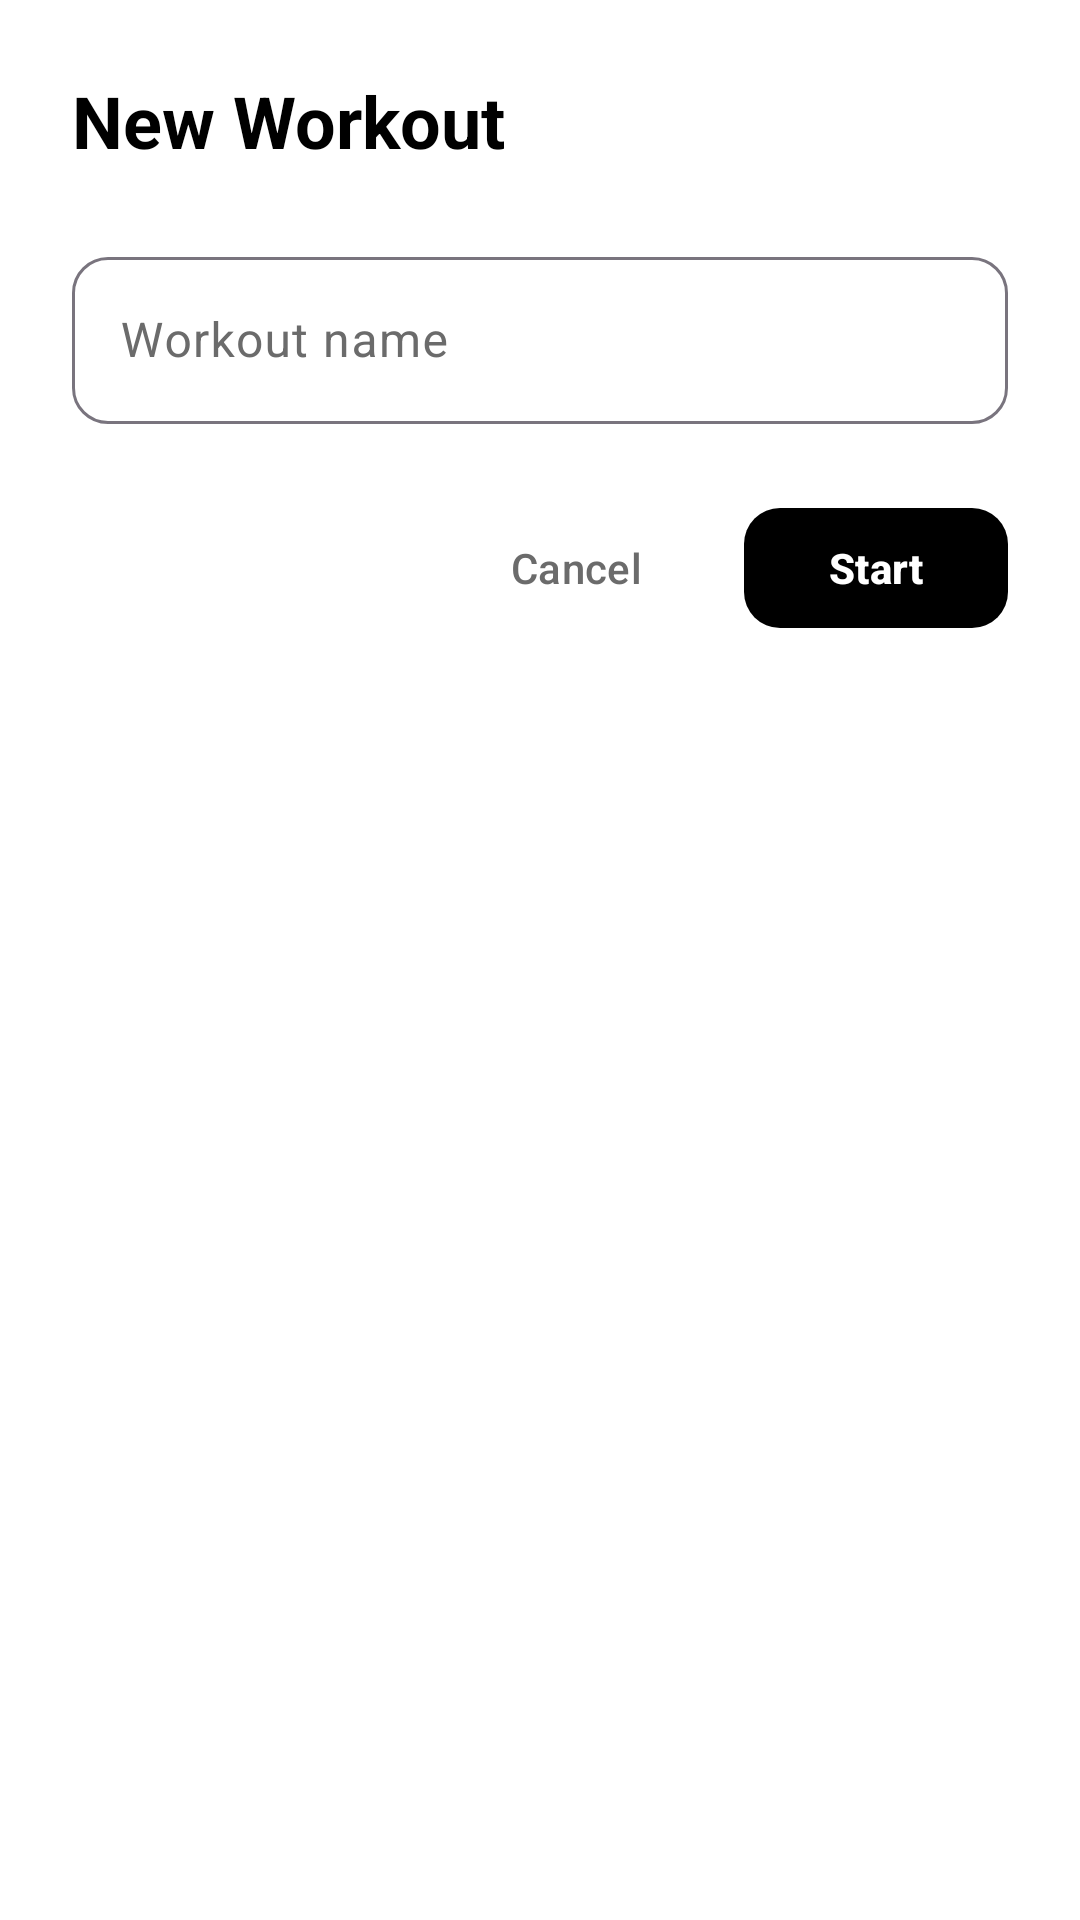

Layout XML and referenced resources for this Android screen:
<!-- AndroidManifest.xml: application theme Theme.WorkoutTracker -->
<!-- res/layout/dialog_new_workout.xml -->
<?xml version="1.0" encoding="utf-8"?>
<LinearLayout
    xmlns:android="http://schemas.android.com/apk/res/android"
    xmlns:app="http://schemas.android.com/apk/res-auto"
    android:layout_width="match_parent"
    android:layout_height="wrap_content"
    android:orientation="vertical"
    android:padding="24dp">

    <TextView
        android:layout_width="wrap_content"
        android:layout_height="wrap_content"
        android:text="New Workout"
        android:textColor="@color/on_surface"
        android:textSize="24sp"
        android:textStyle="bold" />

    <com.google.android.material.textfield.TextInputLayout
        android:id="@+id/til_workout_name"
        style="@style/Widget.Material3.TextInputLayout.OutlinedBox"
        android:layout_width="match_parent"
        android:layout_height="wrap_content"
        android:layout_marginTop="24dp"
        android:hint="Workout name"
        app:boxCornerRadiusBottomEnd="12dp"
        app:boxCornerRadiusBottomStart="12dp"
        app:boxCornerRadiusTopEnd="12dp"
        app:boxCornerRadiusTopStart="12dp"
        app:placeholderText="e.g. Push Day, Leg Day">

        <com.google.android.material.textfield.TextInputEditText
            android:id="@+id/et_workout_name"
            android:layout_width="match_parent"
            android:layout_height="wrap_content"
            android:inputType="textCapWords" />

    </com.google.android.material.textfield.TextInputLayout>

    <LinearLayout
        android:layout_width="match_parent"
        android:layout_height="wrap_content"
        android:layout_marginTop="24dp"
        android:gravity="end"
        android:orientation="horizontal">

        <com.google.android.material.button.MaterialButton
            android:id="@+id/btn_cancel"
            style="@style/Widget.Material3.Button.TextButton"
            android:layout_width="wrap_content"
            android:layout_height="wrap_content"
            android:text="Cancel"
            android:textColor="@color/on_surface_variant" />

        <com.google.android.material.button.MaterialButton
            android:id="@+id/btn_start"
            android:layout_width="wrap_content"
            android:layout_height="wrap_content"
            android:layout_marginStart="12dp"
            android:text="Start"
            android:textStyle="bold"
            app:backgroundTint="@color/primary"
            app:cornerRadius="12dp" />

    </LinearLayout>

</LinearLayout>
<!-- resources referenced by this layout -->
<resources>
  <color name="on_surface">#FF000000</color>
  <color name="on_surface_variant">#FF6B6B6B</color>
  <color name="primary">#FF000000</color>
  <style name="Theme.WorkoutTracker" parent="Theme.Material3.Light.NoActionBar">
          <item name="colorPrimary">@color/primary</item>
          <item name="colorPrimaryVariant">@color/primary_variant</item>
          <item name="colorOnPrimary">@color/on_primary</item>
          <item name="colorSecondary">@color/secondary</item>
          <item name="colorOnSecondary">@color/on_secondary</item>
          <item name="android:colorBackground">@color/background</item>
          <item name="colorSurface">@color/surface</item>
          <item name="colorOnSurface">@color/on_surface</item>
          <item name="colorOnSurfaceVariant">@color/on_surface_variant</item>
          <item name="colorError">@color/error</item>
          <item name="colorOnError">@color/on_error</item>
          <item name="android:statusBarColor">@color/black</item>
          <item name="android:navigationBarColor">@color/black</item>
          <item name="android:windowLightStatusBar">false</item>
      </style>
  <color name="primary_variant">#FF1A1A1A</color>
  <color name="on_primary">#FFFFFFFF</color>
  <color name="secondary">#FF6B6B6B</color>
  <color name="on_secondary">#FFFFFFFF</color>
  <color name="background">#FFFFFFFF</color>
  <color name="surface">#FFFFFFFF</color>
  <color name="error">#FFBA1A1A</color>
  <color name="on_error">#FFFFFFFF</color>
  <color name="black">#FF000000</color>
</resources>
